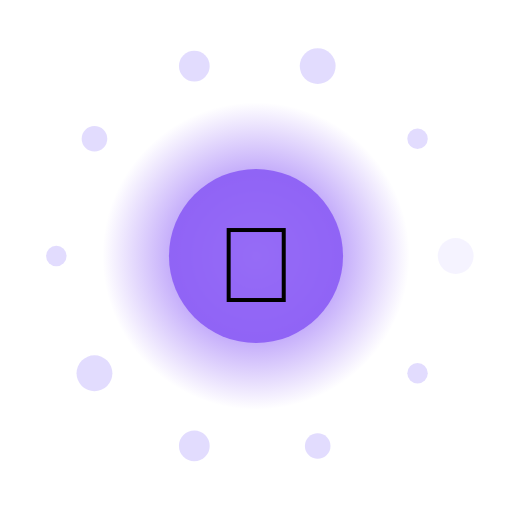
t = 0.00 s
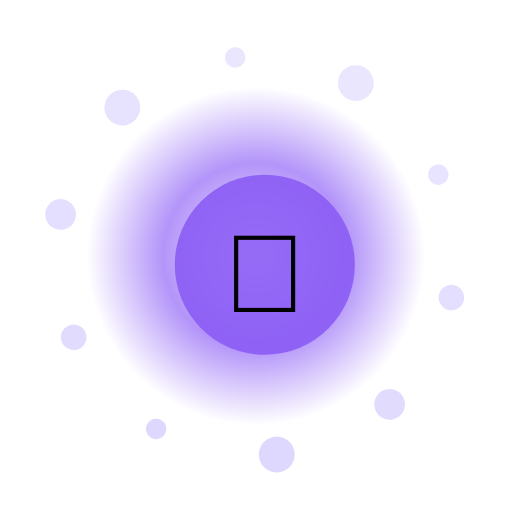
t = 1.50 s
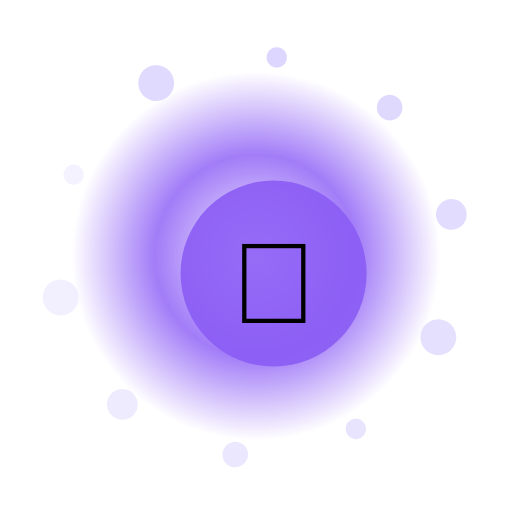
t = 3.00 s
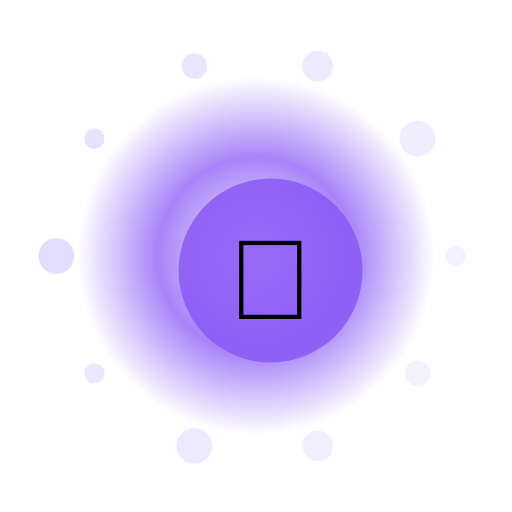
t = 4.50 s
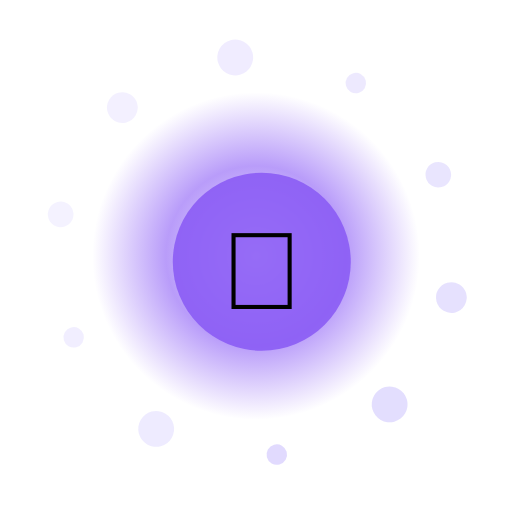
t = 6.00 s
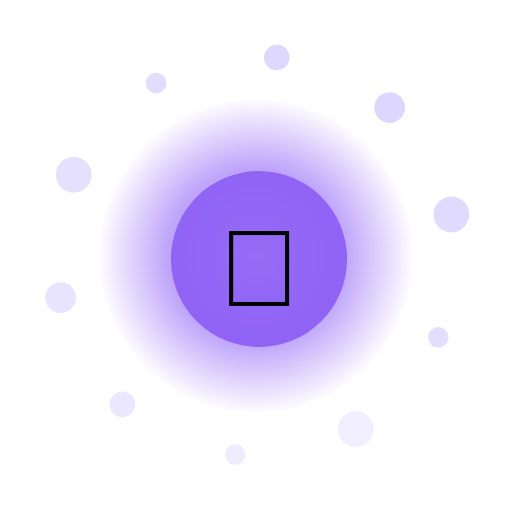
t = 7.50 s

The animated SVG that drew these frames (rendered in a browser with its animation timeline set to each time). Animation: 15 SMIL elements (animate=12,animateTransform=3); one cycle of 9.00 s, repeats indefinitely.

<?xml version="1.0" encoding="UTF-8"?>
<svg xmlns="http://www.w3.org/2000/svg" viewBox="0 0 200 200" width="200" height="200" style="background:transparent">
  <defs>
    <radialGradient id="g67" cx="50%" cy="50%" r="50%">
      <stop offset="0%" stop-color="#FFF" stop-opacity="0.95"/>
      <stop offset="55%" stop-color="#8B5CF6" stop-opacity="0.85"/>
      <stop offset="100%" stop-color="#8B5CF6" stop-opacity="0"/>
    </radialGradient>
    <filter id="glow67" x="-50%" y="-50%" width="200%" height="200%">
      <feGaussianBlur stdDeviation="3" result="b"/>
      <feMerge><feMergeNode in="b"/><feMergeNode in="SourceGraphic"/></feMerge>
    </filter>
  </defs>

  <!-- outer rotating rays -->
  <g filter="url(#glow67)">
    <g>
      <rect x="99" y="10" width="2" height="30" fill="#FFF" opacity="0.35" transform="rotate(0 100 100)"/><rect x="99" y="10" width="2" height="30" fill="#FFF" opacity="0.35" transform="rotate(30 100 100)"/><rect x="99" y="10" width="2" height="30" fill="#FFF" opacity="0.35" transform="rotate(60 100 100)"/><rect x="99" y="10" width="2" height="30" fill="#FFF" opacity="0.35" transform="rotate(90 100 100)"/><rect x="99" y="10" width="2" height="30" fill="#FFF" opacity="0.35" transform="rotate(120 100 100)"/><rect x="99" y="10" width="2" height="30" fill="#FFF" opacity="0.35" transform="rotate(150 100 100)"/><rect x="99" y="10" width="2" height="30" fill="#FFF" opacity="0.35" transform="rotate(180 100 100)"/><rect x="99" y="10" width="2" height="30" fill="#FFF" opacity="0.35" transform="rotate(210 100 100)"/><rect x="99" y="10" width="2" height="30" fill="#FFF" opacity="0.35" transform="rotate(240 100 100)"/><rect x="99" y="10" width="2" height="30" fill="#FFF" opacity="0.35" transform="rotate(270 100 100)"/><rect x="99" y="10" width="2" height="30" fill="#FFF" opacity="0.35" transform="rotate(300 100 100)"/><rect x="99" y="10" width="2" height="30" fill="#FFF" opacity="0.35" transform="rotate(330 100 100)"/>
      <animateTransform attributeName="transform" type="rotate" from="0 100 100" to="360 100 100" dur="7.0s" repeatCount="indefinite"/>
    </g>
  </g>

  <!-- pulsing aura -->
  <circle cx="100" cy="100" r="70" fill="url(#g67)">
    <animate attributeName="r" values="60;74;60" dur="1.91s" repeatCount="indefinite"/>
    <animate attributeName="opacity" values="0.6;1;0.6" dur="1.91s" repeatCount="indefinite"/>
  </circle>

  <!-- orbiting particles -->
  <g>
    <circle cx="178.0" cy="100.0" r="7" fill="#DDD6FE" opacity="0.85"><animate attributeName="opacity" values="0.3;1;0.3" dur="1.91s" begin="0.00s" repeatCount="indefinite"/></circle><circle cx="163.1" cy="145.8" r="4" fill="#DDD6FE" opacity="0.85"><animate attributeName="opacity" values="0.3;1;0.3" dur="1.91s" begin="0.12s" repeatCount="indefinite"/></circle><circle cx="124.1" cy="174.2" r="5" fill="#DDD6FE" opacity="0.85"><animate attributeName="opacity" values="0.3;1;0.3" dur="1.91s" begin="0.24s" repeatCount="indefinite"/></circle><circle cx="75.9" cy="174.2" r="6" fill="#DDD6FE" opacity="0.85"><animate attributeName="opacity" values="0.3;1;0.3" dur="1.91s" begin="0.36s" repeatCount="indefinite"/></circle><circle cx="36.9" cy="145.8" r="7" fill="#DDD6FE" opacity="0.85"><animate attributeName="opacity" values="0.3;1;0.3" dur="1.91s" begin="0.48s" repeatCount="indefinite"/></circle><circle cx="22.0" cy="100.0" r="4" fill="#DDD6FE" opacity="0.85"><animate attributeName="opacity" values="0.3;1;0.3" dur="1.91s" begin="0.60s" repeatCount="indefinite"/></circle><circle cx="36.9" cy="54.2" r="5" fill="#DDD6FE" opacity="0.85"><animate attributeName="opacity" values="0.3;1;0.3" dur="1.91s" begin="0.72s" repeatCount="indefinite"/></circle><circle cx="75.9" cy="25.8" r="6" fill="#DDD6FE" opacity="0.85"><animate attributeName="opacity" values="0.3;1;0.3" dur="1.91s" begin="0.84s" repeatCount="indefinite"/></circle><circle cx="124.1" cy="25.8" r="7" fill="#DDD6FE" opacity="0.85"><animate attributeName="opacity" values="0.3;1;0.3" dur="1.91s" begin="0.96s" repeatCount="indefinite"/></circle><circle cx="163.1" cy="54.2" r="4" fill="#DDD6FE" opacity="0.85"><animate attributeName="opacity" values="0.3;1;0.3" dur="1.91s" begin="1.08s" repeatCount="indefinite"/></circle>
    <animateTransform attributeName="transform" type="rotate" from="0 100 100" to="-360 100 100" dur="9.0s" repeatCount="indefinite"/>
  </g>

  <!-- core glyph -->
  <g>
    <circle cx="100" cy="100" r="34" fill="#8B5CF6" opacity="0.9"/>
    <text x="100" y="118" text-anchor="middle" font-size="42" font-family="Apple Color Emoji, Segoe UI Emoji, Noto Color Emoji, sans-serif">🐉</text>
    <animateTransform attributeName="transform" type="scale" values="1;1.08;1" dur="1.91s" additive="sum" repeatCount="indefinite"/>
  </g>

  <title>Jalwa Basilisk</title>
</svg>
